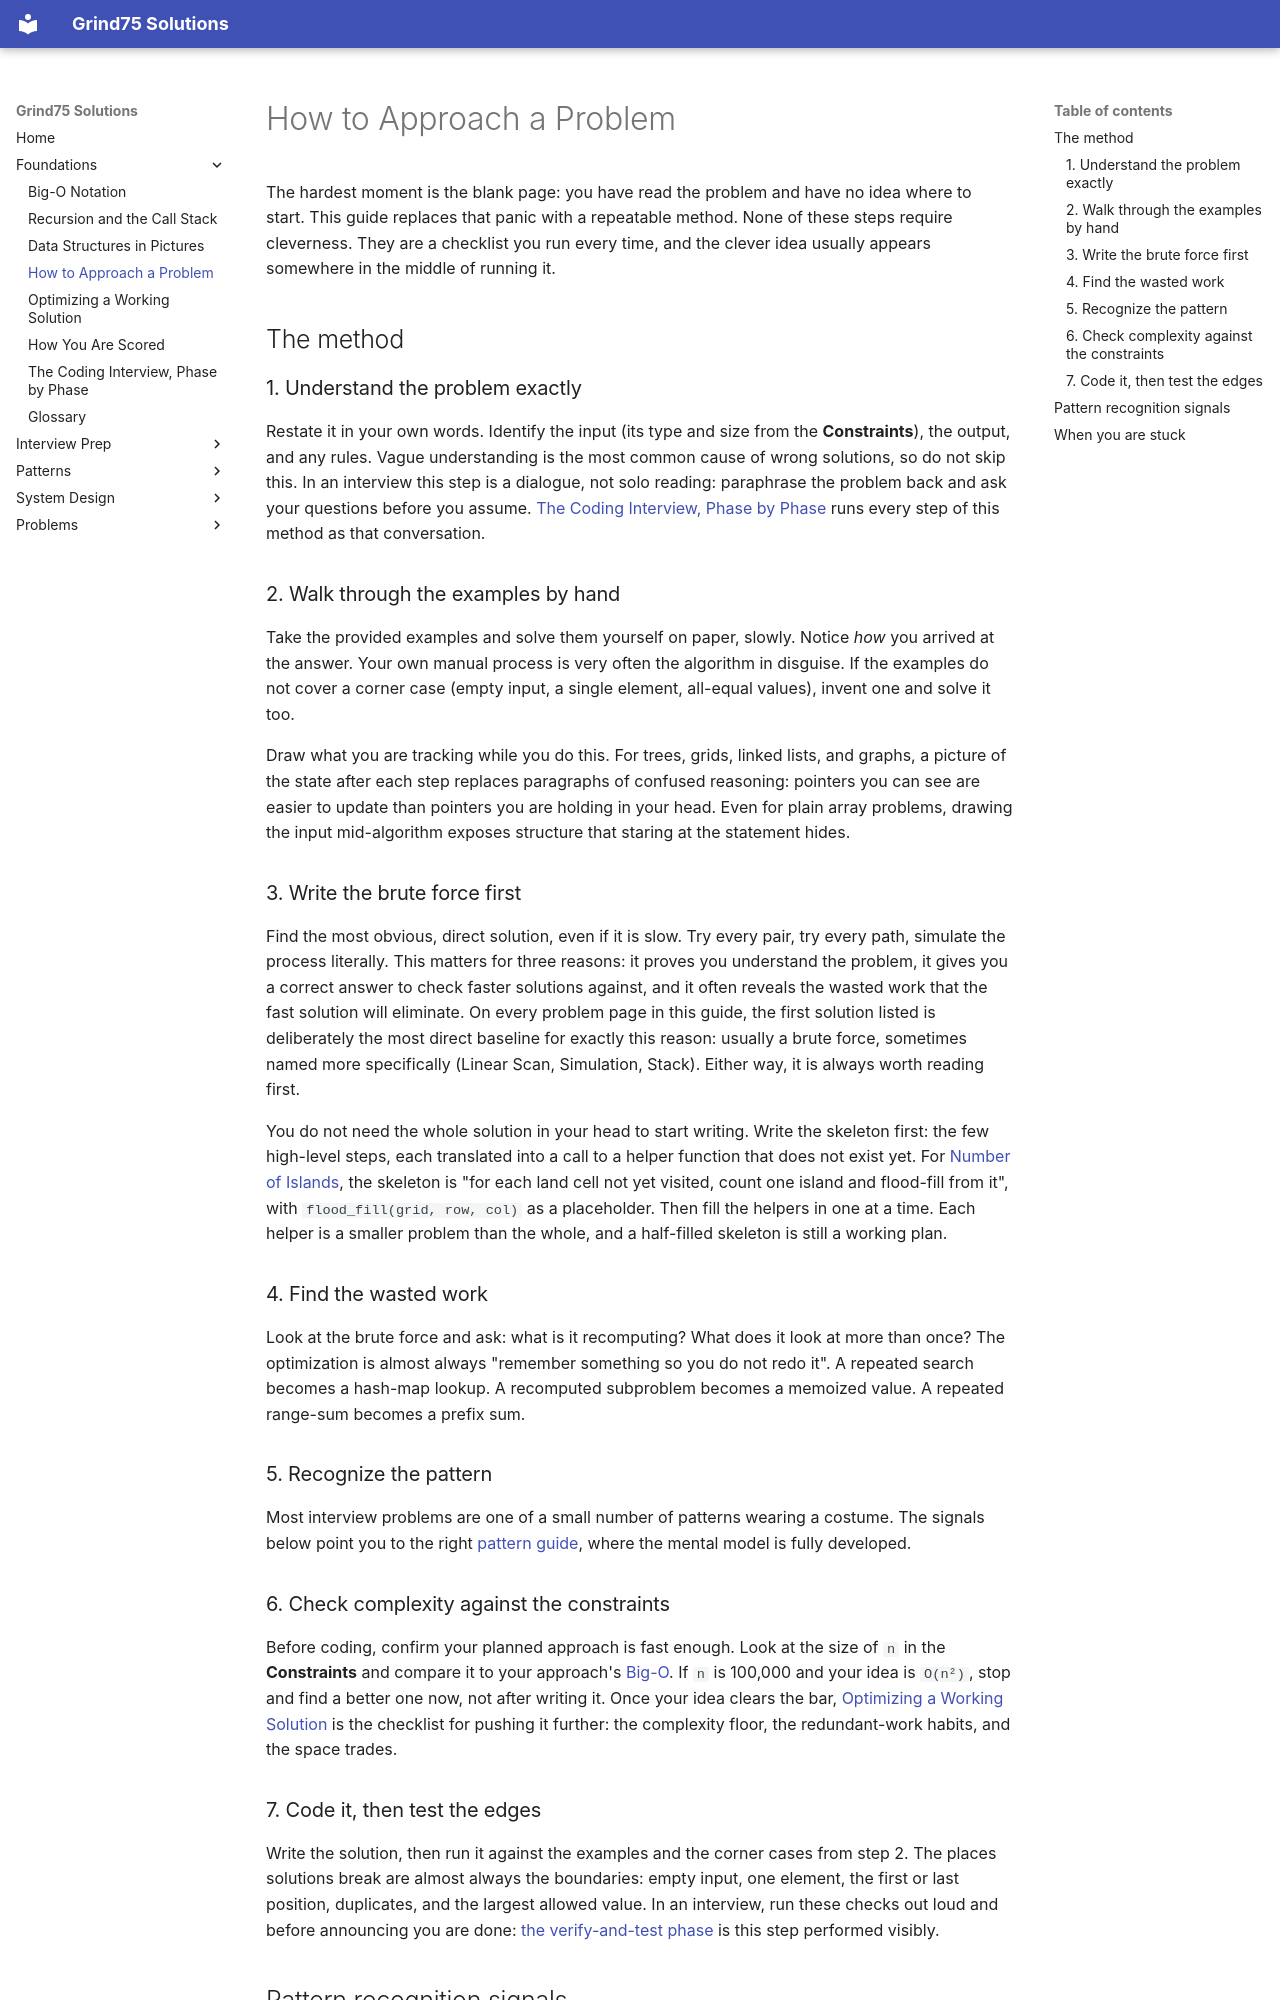

repository: ThoDHa/grind75 · page: foundations/how_to_approach/index.html · generator: mkdocs

# How to Approach a Problem

The hardest moment is the blank page: you have read the problem and have no idea where to start. This guide replaces that panic with a repeatable method. None of these steps require cleverness. They are a checklist you run every time, and the clever idea usually appears somewhere in the middle of running it.

## The method

### 1. Understand the problem exactly

Restate it in your own words. Identify the input (its type and size from the **Constraints**), the output, and any rules. Vague understanding is the most common cause of wrong solutions, so do not skip this. In an interview this step is a dialogue, not solo reading: paraphrase the problem back and ask your questions before you assume. [The Coding Interview, Phase by Phase](interview_practices.md) runs every step of this method as that conversation.

### 2. Walk through the examples by hand

Take the provided examples and solve them yourself on paper, slowly. Notice *how* you arrived at the answer. Your own manual process is very often the algorithm in disguise. If the examples do not cover a corner case (empty input, a single element, all-equal values), invent one and solve it too.

Draw what you are tracking while you do this. For trees, grids, linked lists, and graphs, a picture of the state after each step replaces paragraphs of confused reasoning: pointers you can see are easier to update than pointers you are holding in your head. Even for plain array problems, drawing the input mid-algorithm exposes structure that staring at the statement hides.

### 3. Write the brute force first

Find the most obvious, direct solution, even if it is slow. Try every pair, try every path, simulate the process literally. This matters for three reasons: it proves you understand the problem, it gives you a correct answer to check faster solutions against, and it often reveals the wasted work that the fast solution will eliminate. On every problem page in this guide, the first solution listed is deliberately the most direct baseline for exactly this reason: usually a brute force, sometimes named more specifically (Linear Scan, Simulation, Stack). Either way, it is always worth reading first.

You do not need the whole solution in your head to start writing. Write the skeleton first: the few high-level steps, each translated into a call to a helper function that does not exist yet. For [Number of Islands](../problems/number_of_islands.md), the skeleton is "for each land cell not yet visited, count one island and flood-fill from it", with `flood_fill(grid, row, col)` as a placeholder. Then fill the helpers in one at a time. Each helper is a smaller problem than the whole, and a half-filled skeleton is still a working plan.

### 4. Find the wasted work

Look at the brute force and ask: what is it recomputing? What does it look at more than once? The optimization is almost always "remember something so you do not redo it". A repeated search becomes a hash-map lookup. A recomputed subproblem becomes a memoized value. A repeated range-sum becomes a prefix sum.

### 5. Recognize the pattern

Most interview problems are one of a small number of patterns wearing a costume. The signals below point you to the right [pattern guide](../patterns/index.md), where the mental model is fully developed.

### 6. Check complexity against the constraints

Before coding, confirm your planned approach is fast enough. Look at the size of `n` in the **Constraints** and compare it to your approach's [Big-O](big_o.md). If `n` is 100,000 and your idea is `O(n²)`, stop and find a better one now, not after writing it. Once your idea clears the bar, [Optimizing a Working Solution](optimizing.md) is the checklist for pushing it further: the complexity floor, the redundant-work habits, and the space trades.
